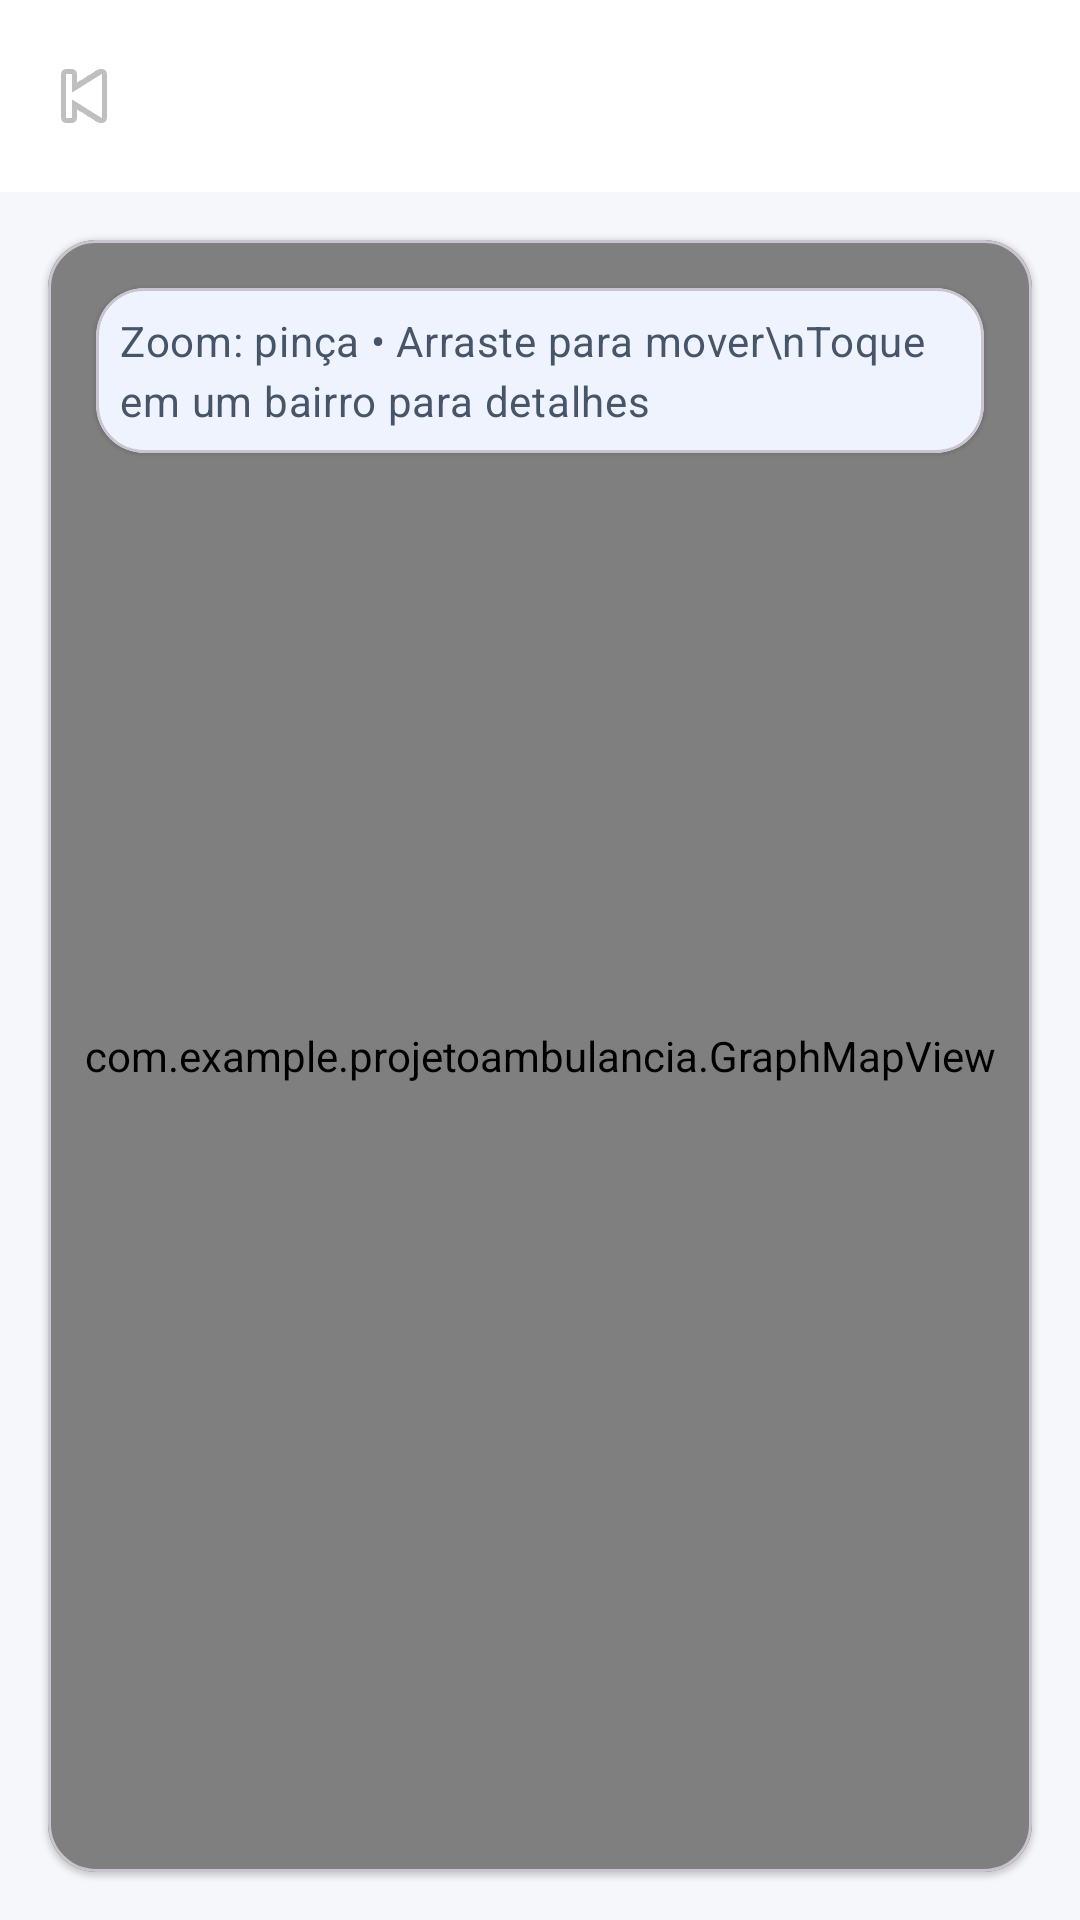

Here is an Android app screen rendered from its layout file. Give the layout XML and the strings, colors and styles it references.
<!-- AndroidManifest.xml: application theme Theme.ProjetoAmbulancia -->
<!-- res/layout/activity_graph_map.xml -->
<?xml version="1.0" encoding="utf-8"?>
<LinearLayout xmlns:android="http://schemas.android.com/apk/res/android"
    xmlns:app="http://schemas.android.com/apk/res-auto"
    android:id="@+id/main_graph_map"
    android:layout_width="match_parent"
    android:layout_height="match_parent"
    android:background="?android:attr/colorBackground"
    android:orientation="vertical">

    <com.google.android.material.appbar.MaterialToolbar
        android:id="@+id/top_app_bar"
        style="@style/Widget.ProjetoAmbulancia.Toolbar"
        android:layout_width="match_parent"
        android:layout_height="wrap_content"
        android:title="Grafo interativo"
        app:navigationIcon="@android:drawable/ic_media_previous" />

    <com.google.android.material.card.MaterialCardView
        style="@style/Widget.ProjetoAmbulancia.Card"
        android:layout_width="match_parent"
        android:layout_height="0dp"
        android:layout_margin="@dimen/space_m"
        android:layout_weight="1">

        <FrameLayout
            android:id="@+id/graph_container"
            android:layout_width="match_parent"
            android:layout_height="match_parent">

            <com.example.projetoambulancia.GraphMapView
                android:id="@+id/graph_view"
                android:layout_width="match_parent"
                android:layout_height="match_parent" />

            <com.google.android.material.card.MaterialCardView
                android:id="@+id/graph_info_panel"
                style="@style/Widget.ProjetoAmbulancia.Card"
                android:layout_width="wrap_content"
                android:layout_height="wrap_content"
                android:layout_gravity="top|start"
                android:layout_margin="@dimen/space_m"
                android:visibility="gone">

                <LinearLayout
                    android:layout_width="wrap_content"
                    android:layout_height="wrap_content"
                    android:orientation="vertical"
                    android:padding="@dimen/space_m">

                    <LinearLayout
                        android:layout_width="wrap_content"
                        android:layout_height="wrap_content"
                        android:orientation="horizontal">

                        <com.google.android.material.textview.MaterialTextView
                            android:id="@+id/text_info_title"
                            android:layout_width="wrap_content"
                            android:layout_height="wrap_content"
                            android:text="Detalhes"
                            android:textAppearance="@style/TextAppearance.ProjetoAmbulancia.Section" />

                        <com.google.android.material.button.MaterialButton
                            android:id="@+id/button_info_close"
                            style="@style/Widget.ProjetoAmbulancia.OutlinedButton"
                            android:layout_width="wrap_content"
                            android:layout_height="wrap_content"
                            android:layout_marginStart="@dimen/space_s"
                            android:contentDescription="Fechar"
                            android:minWidth="0dp"
                            android:text=""
                            app:icon="@android:drawable/ic_menu_close_clear_cancel"
                            app:iconGravity="textStart" />
                    </LinearLayout>

                    <com.google.android.material.textview.MaterialTextView
                        android:id="@+id/text_info_body"
                        android:layout_width="wrap_content"
                        android:layout_height="wrap_content"
                        android:layout_marginTop="@dimen/space_s"
                        android:textAppearance="@style/TextAppearance.ProjetoAmbulancia.Body" />
                </LinearLayout>
            </com.google.android.material.card.MaterialCardView>

            <com.google.android.material.card.MaterialCardView
                style="@style/Widget.ProjetoAmbulancia.Card"
                android:layout_width="wrap_content"
                android:layout_height="wrap_content"
                android:layout_gravity="top|end"
                android:layout_margin="@dimen/space_m">

                <com.google.android.material.textview.MaterialTextView
                    android:layout_width="wrap_content"
                    android:layout_height="wrap_content"
                    android:padding="@dimen/space_s"
                    android:text="Zoom: pinça • Arraste para mover\nToque em um bairro para detalhes"
                    android:textAppearance="@style/TextAppearance.ProjetoAmbulancia.Body" />
            </com.google.android.material.card.MaterialCardView>
        </FrameLayout>
    </com.google.android.material.card.MaterialCardView>
</LinearLayout>
<!-- resources referenced by this layout -->
<resources>
  <dimen name="space_m">16dp</dimen>
  <dimen name="space_s">8dp</dimen>
  <style name="TextAppearance.ProjetoAmbulancia.Body" parent="TextAppearance.Material3.BodyMedium">
          <item name="android:textColor">?attr/colorOnSurfaceVariant</item>
      </style>
  <style name="TextAppearance.ProjetoAmbulancia.Section" parent="TextAppearance.Material3.TitleMedium">
          <item name="android:textColor">?attr/colorOnSurface</item>
      </style>
  <style name="Widget.ProjetoAmbulancia.Card" parent="Widget.MaterialComponents.CardView">
          <item name="shapeAppearance">@style/ShapeAppearance.ProjetoAmbulancia.Card</item>
      </style>
  <style name="Widget.ProjetoAmbulancia.OutlinedButton" parent="Widget.Material3.Button.OutlinedButton">
          <item name="cornerRadius">12dp</item>
      </style>
  <style name="Widget.ProjetoAmbulancia.Toolbar" parent="Widget.Material3.Toolbar">
          <item name="android:background">?attr/colorSurface</item>
          <item name="titleTextColor">?attr/colorOnSurface</item>
          <item name="subtitleTextColor">?attr/colorOnSurfaceVariant</item>
      </style>
  <style name="Theme.ProjetoAmbulancia" parent="Base.Theme.ProjetoAmbulancia" />
  <style name="ShapeAppearance.ProjetoAmbulancia.Card" parent="ShapeAppearance.Material3.MediumComponent">
          <item name="cornerSize">@dimen/card_corner</item>
      </style>
  <style name="Base.Theme.ProjetoAmbulancia" parent="Theme.Material3.DayNight.NoActionBar">
          
          <item name="colorPrimary">@color/brand_primary</item>
          <item name="colorOnPrimary">@color/brand_on_primary</item>
          <item name="colorSecondary">@color/brand_secondary</item>
          <item name="colorOnSecondary">@color/brand_on_secondary</item>
          <item name="colorTertiary">@color/brand_tertiary</item>
          <item name="colorOnTertiary">@color/brand_on_tertiary</item>
          <item name="colorSurface">@color/surface</item>
          <item name="colorOnSurface">@color/on_surface</item>
          <item name="colorSurfaceVariant">@color/surface_variant</item>
          <item name="colorOnSurfaceVariant">@color/on_surface_variant</item>
          <item name="android:colorBackground">@color/background</item>
          <item name="colorOnBackground">@color/on_background</item>
          <item name="colorOutline">@color/outline</item>
          <item name="colorError">@color/error</item>
  
          <item name="android:statusBarColor">@android:color/transparent</item>
          <item name="android:windowLightStatusBar">true</item>
      </style>
  <dimen name="card_corner">16dp</dimen>
  <color name="brand_primary">#2563EB</color>
  <color name="brand_on_primary">#FFFFFF</color>
  <color name="brand_secondary">#10B981</color>
  <color name="brand_on_secondary">#0B1020</color>
  <color name="brand_tertiary">#F59E0B</color>
  <color name="brand_on_tertiary">#0B1020</color>
  <color name="surface">#FFFFFF</color>
  <color name="on_surface">#111827</color>
  <color name="surface_variant">#E9EDF3</color>
  <color name="on_surface_variant">#475569</color>
  <color name="background">#F5F7FA</color>
  <color name="on_background">#111827</color>
  <color name="outline">#CBD5E1</color>
  <color name="error">#EF4444</color>
</resources>
